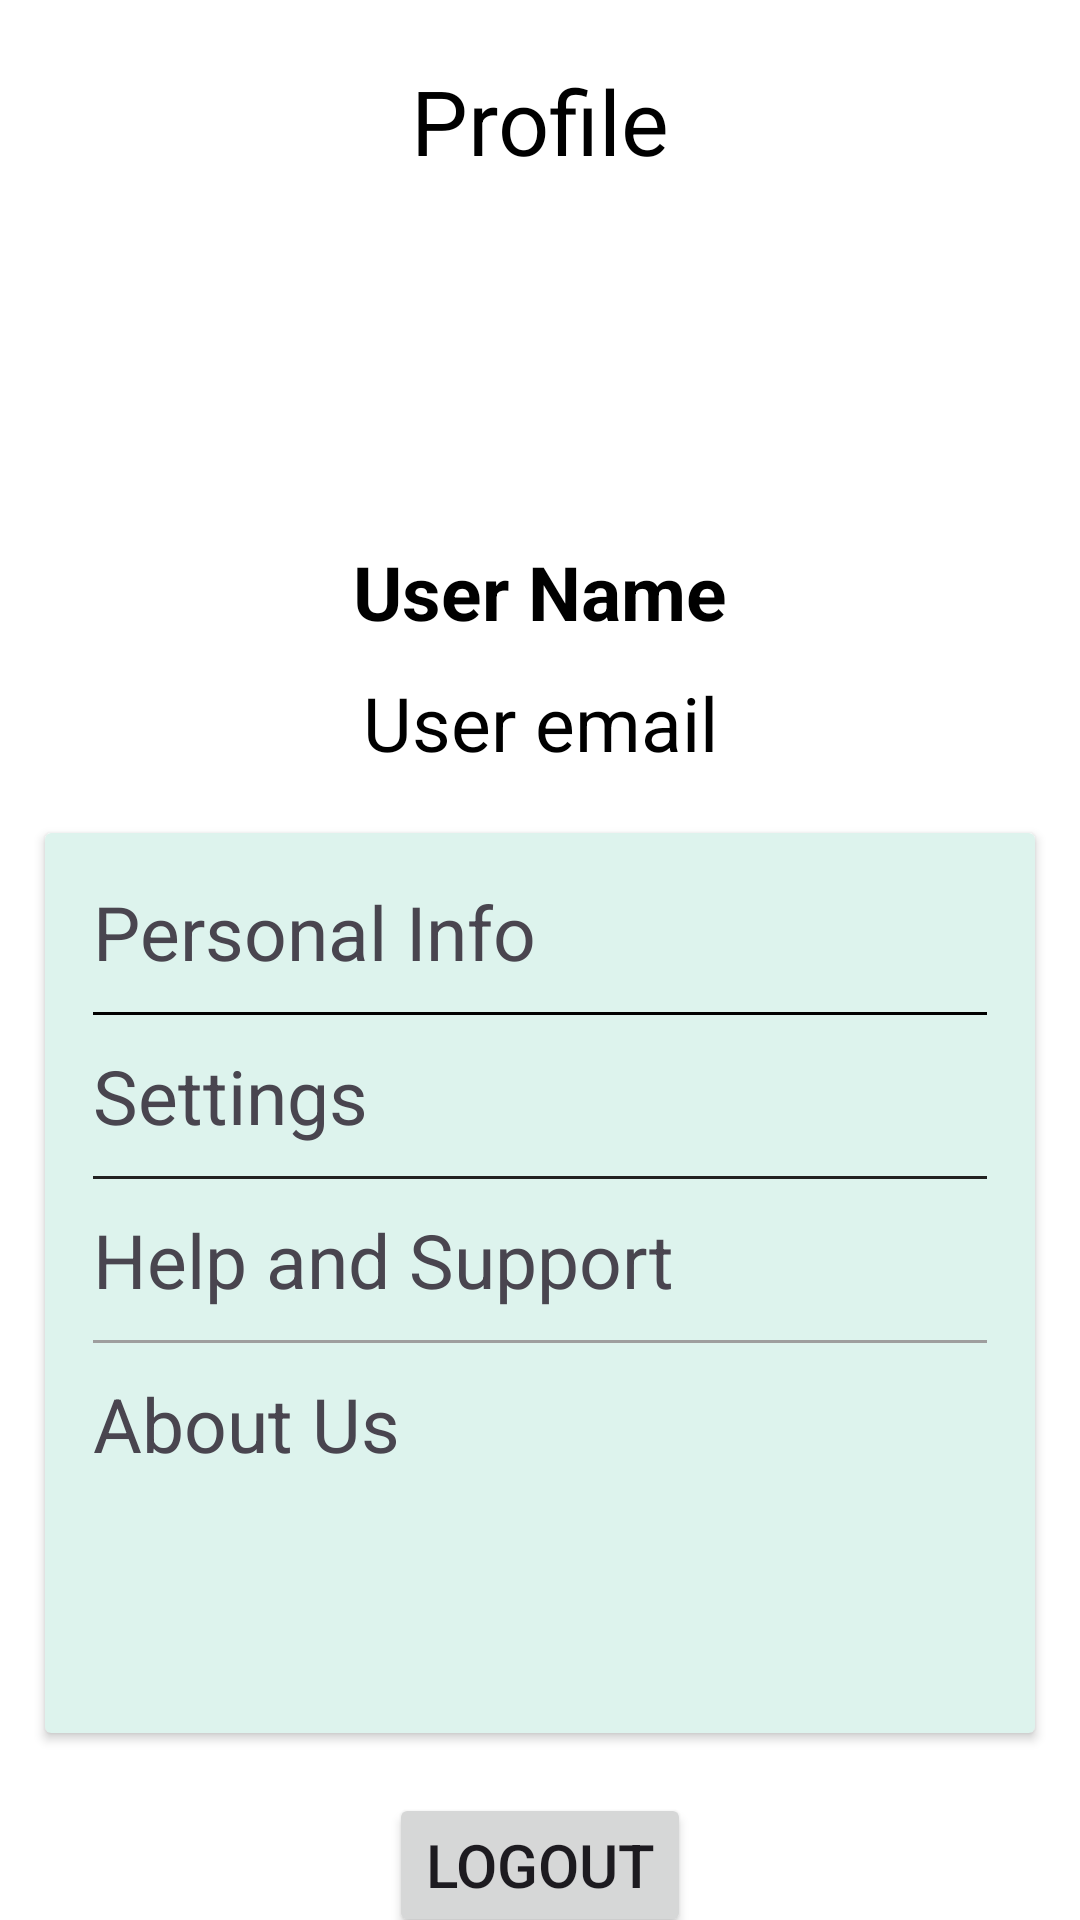

The Android layout XML behind this screen, and the referenced resources:
<!-- AndroidManifest.xml: application theme Theme.TrailSplit -->
<!-- res/layout/activity_profile_screen.xml -->
<?xml version="1.0" encoding="utf-8"?>
<androidx.constraintlayout.widget.ConstraintLayout xmlns:android="http://schemas.android.com/apk/res/android"
    xmlns:app="http://schemas.android.com/apk/res-auto"
    xmlns:tools="http://schemas.android.com/tools"
    android:id="@+id/main"
    android:layout_width="match_parent"
    android:layout_height="match_parent"
    android:background="@color/white"
    tools:context=".ProfileScreen">

    <TextView
        android:id="@+id/profile"
        android:layout_width="wrap_content"
        android:layout_height="wrap_content"
        android:text="Profile"
        android:textSize="30dp"
        android:textColor="@color/black"
        android:layout_marginTop="20dp"
        app:layout_constraintStart_toStartOf="parent"
        app:layout_constraintEnd_toEndOf="parent"
        app:layout_constraintTop_toTopOf="parent"/>

    <ImageView
        android:id="@+id/profileimage"
        android:layout_width="100dp"
        android:layout_height="100dp"
        android:layout_marginTop="10dp"
        android:scaleType="centerCrop"
        app:layout_constraintTop_toBottomOf="@+id/profile"
        app:layout_constraintStart_toStartOf="parent"
        app:layout_constraintEnd_toEndOf="parent"/>

    <TextView
        android:id="@+id/profileusername"
        android:layout_width="wrap_content"
        android:layout_height="wrap_content"
        android:text="User Name"
        android:textSize="25dp"
        android:textStyle="bold"
        android:textColor="@color/black"
        android:layout_marginTop="10dp"
        app:layout_constraintTop_toBottomOf="@+id/profileimage"
        app:layout_constraintStart_toStartOf="parent"
        app:layout_constraintEnd_toEndOf="parent"/>

    <TextView
        android:id="@+id/profileuseremail"
        android:layout_width="wrap_content"
        android:layout_height="wrap_content"
        android:text="User email"
        android:textColor="@color/black"
        android:textSize="25dp"
        android:layout_marginTop="10dp"
        app:layout_constraintTop_toBottomOf="@+id/profileusername"
        app:layout_constraintStart_toStartOf="parent"
        app:layout_constraintEnd_toEndOf="parent"/>

    <androidx.cardview.widget.CardView
        android:id="@+id/cardview"
        android:layout_width="0dp"
        android:layout_height="300dp"
        android:layout_marginTop="20dp"
        android:layout_marginStart="15dp"
        android:layout_marginEnd="15dp"
        app:cardBackgroundColor="@color/cyangreen"
        app:layout_constraintTop_toBottomOf="@+id/profileuseremail"
        app:layout_constraintStart_toStartOf="parent"
        app:layout_constraintEnd_toEndOf="parent">

        <androidx.constraintlayout.widget.ConstraintLayout
            android:layout_width="match_parent"
            android:layout_height="wrap_content"
            android:padding="16dp">

            <TextView
                android:id="@+id/personalinfo"
                android:layout_width="match_parent"
                android:layout_height="match_parent"
                android:text="Personal Info"
                android:textSize="25sp"
                android:gravity="center_vertical"/>

            <View
                android:id="@+id/view1"
                android:layout_width="0dp"
                android:layout_height="1dp"
                android:layout_marginTop="10dp"
                android:background="@color/black"
                app:layout_constraintTop_toBottomOf="@+id/personalinfo"
                app:layout_constraintStart_toStartOf="parent"
                app:layout_constraintEnd_toEndOf="parent"
                />

            <TextView
                android:id="@+id/setting"
                android:layout_width="wrap_content"
                android:layout_height="wrap_content"
                android:text="Settings"
                android:textSize="25sp"
                android:layout_marginTop="10dp"
                app:layout_constraintTop_toBottomOf="@+id/view1"
                app:layout_constraintStart_toStartOf="@id/cardview"
                app:layout_constraintEnd_toEndOf="@id/cardview"/>

            <View
                android:id="@+id/view2"
                android:layout_width="0dp"
                android:layout_height="1dp"
                android:layout_marginTop="10dp"
                android:background="@color/darkgray"
                app:layout_constraintTop_toBottomOf="@+id/setting"
                app:layout_constraintStart_toStartOf="parent"
                app:layout_constraintEnd_toEndOf="parent"
                />

            <TextView
                android:id="@+id/helpandsupport"
                android:layout_width="wrap_content"
                android:layout_height="wrap_content"
                android:text="Help and Support"
                android:textSize="25sp"
                android:layout_marginTop="10dp"
                app:layout_constraintTop_toBottomOf="@+id/view2"
                app:layout_constraintStart_toStartOf="@id/cardview"
                app:layout_constraintEnd_toEndOf="@id/cardview"/>
            <View
                android:id="@+id/view3"
                android:layout_width="0dp"
                android:layout_height="1dp"
                android:layout_marginTop="10dp"
                android:background="@color/lightgray"
                app:layout_constraintTop_toBottomOf="@+id/helpandsupport"
                app:layout_constraintStart_toStartOf="parent"
                app:layout_constraintEnd_toEndOf="parent"
                />

            <TextView
                android:id="@+id/aboutus"
                android:layout_width="wrap_content"
                android:layout_height="wrap_content"
                android:text="About Us"
                android:textSize="25sp"
                android:layout_marginTop="10dp"
                app:layout_constraintTop_toBottomOf="@+id/view3"
                app:layout_constraintStart_toStartOf="@id/cardview"
                app:layout_constraintEnd_toEndOf="@id/cardview"/>



        </androidx.constraintlayout.widget.ConstraintLayout>

    </androidx.cardview.widget.CardView>

    <Button
        android:layout_width="wrap_content"
        android:layout_height="wrap_content"
        android:text="Logout"
        android:textSize="20sp"
        android:layout_marginTop="20dp"
        app:layout_constraintTop_toBottomOf="@id/cardview"
        app:layout_constraintStart_toStartOf="@id/cardview"
        app:layout_constraintEnd_toEndOf="@id/cardview"/>
</androidx.constraintlayout.widget.ConstraintLayout>
<!-- resources referenced by this layout -->
<resources>
  <color name="black">#FF000000</color>
  <color name="cyangreen">#DDF3ED</color>
  <color name="darkgray">#212121</color>
  <color name="lightgray">#9E9E9E</color>
  <color name="white">#FFFFFFFF</color>
  <style name="Theme.TrailSplit" parent="Base.Theme.TrailSplit" />
  <style name="Base.Theme.TrailSplit" parent="Theme.Material3.DayNight.NoActionBar">
          
          
      </style>
</resources>
